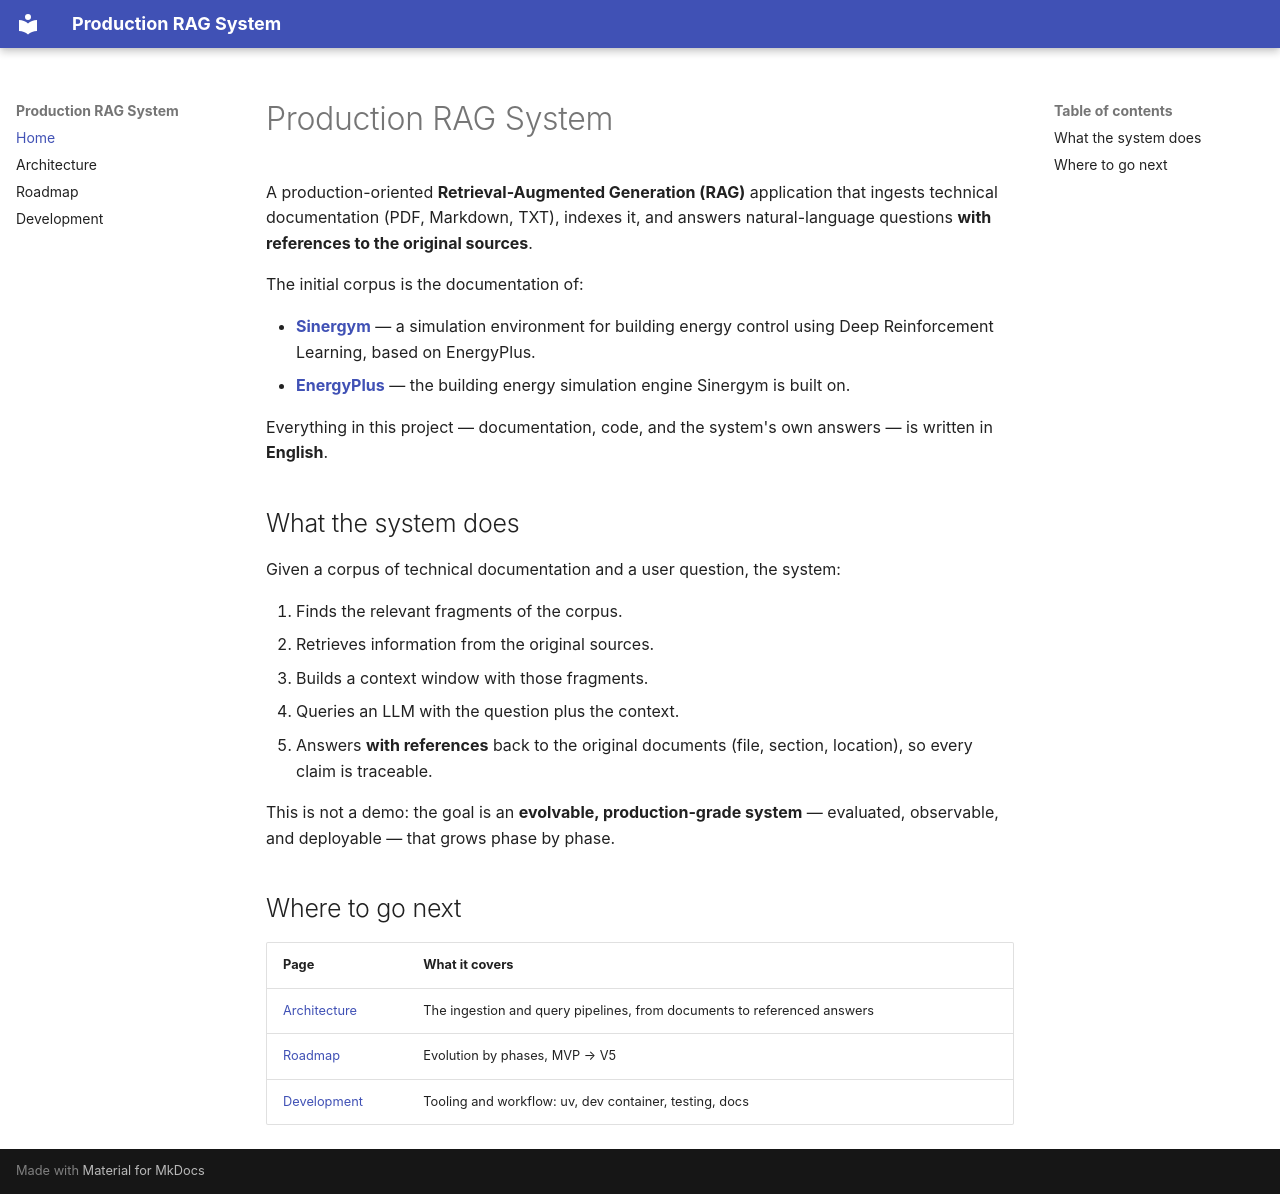

repository: AlejandroCampoy/production-rag-system · page: index.html · generator: mkdocs

# Production RAG System

A production-oriented **Retrieval-Augmented Generation (RAG)** application that
ingests technical documentation (PDF, Markdown, TXT), indexes it, and answers
natural-language questions **with references to the original sources**.

The initial corpus is the documentation of:

- [**Sinergym**](https://github.com/ugr-sail/sinergym) — a simulation
  environment for building energy control using Deep Reinforcement Learning,
  based on EnergyPlus.
- [**EnergyPlus**](https://energyplus.net/) — the building energy simulation
  engine Sinergym is built on.

Everything in this project — documentation, code, and the system's own
answers — is written in **English**.

## What the system does

Given a corpus of technical documentation and a user question, the system:

1. Finds the relevant fragments of the corpus.
2. Retrieves information from the original sources.
3. Builds a context window with those fragments.
4. Queries an LLM with the question plus the context.
5. Answers **with references** back to the original documents (file,
   section, location), so every claim is traceable.

This is not a demo: the goal is an **evolvable, production-grade system** —
evaluated, observable, and deployable — that grows phase by phase.

## Where to go next

| Page | What it covers |
| ---- | -------------- |
| [Architecture](architecture.md) | The ingestion and query pipelines, from documents to referenced answers |
| [Roadmap](roadmap.md) | Evolution by phases, MVP → V5 |
| [Development](development.md) | Tooling and workflow: uv, dev container, testing, docs |
